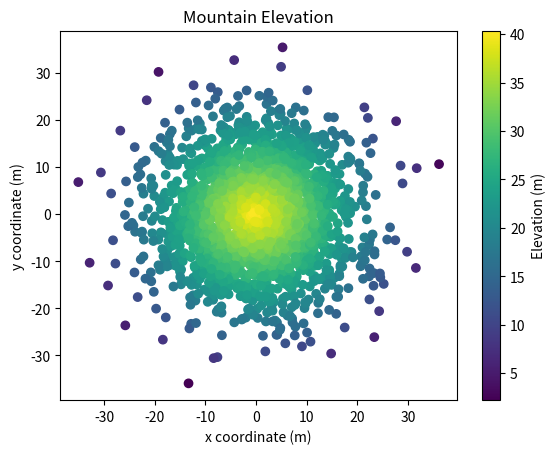

Write Python code to recreate this figure.
#!/usr/bin/env python3
import numpy as np
import matplotlib.pyplot as plt

np.random.seed(5)

x = np.random.randn(2000) * 10
y = np.random.randn(2000) * 10
z = np.random.rand(2000) + 40 - np.sqrt(np.square(x) + np.square(y))

plt.scatter(x, y, c=z, marker='o')
cbar = plt.colorbar()
cbar.set_label('Elevation (m)')

plt.title("Mountain Elevation")
plt.xlabel("x coordinate (m)")
plt.ylabel("y coordinate (m)")
plt.show()